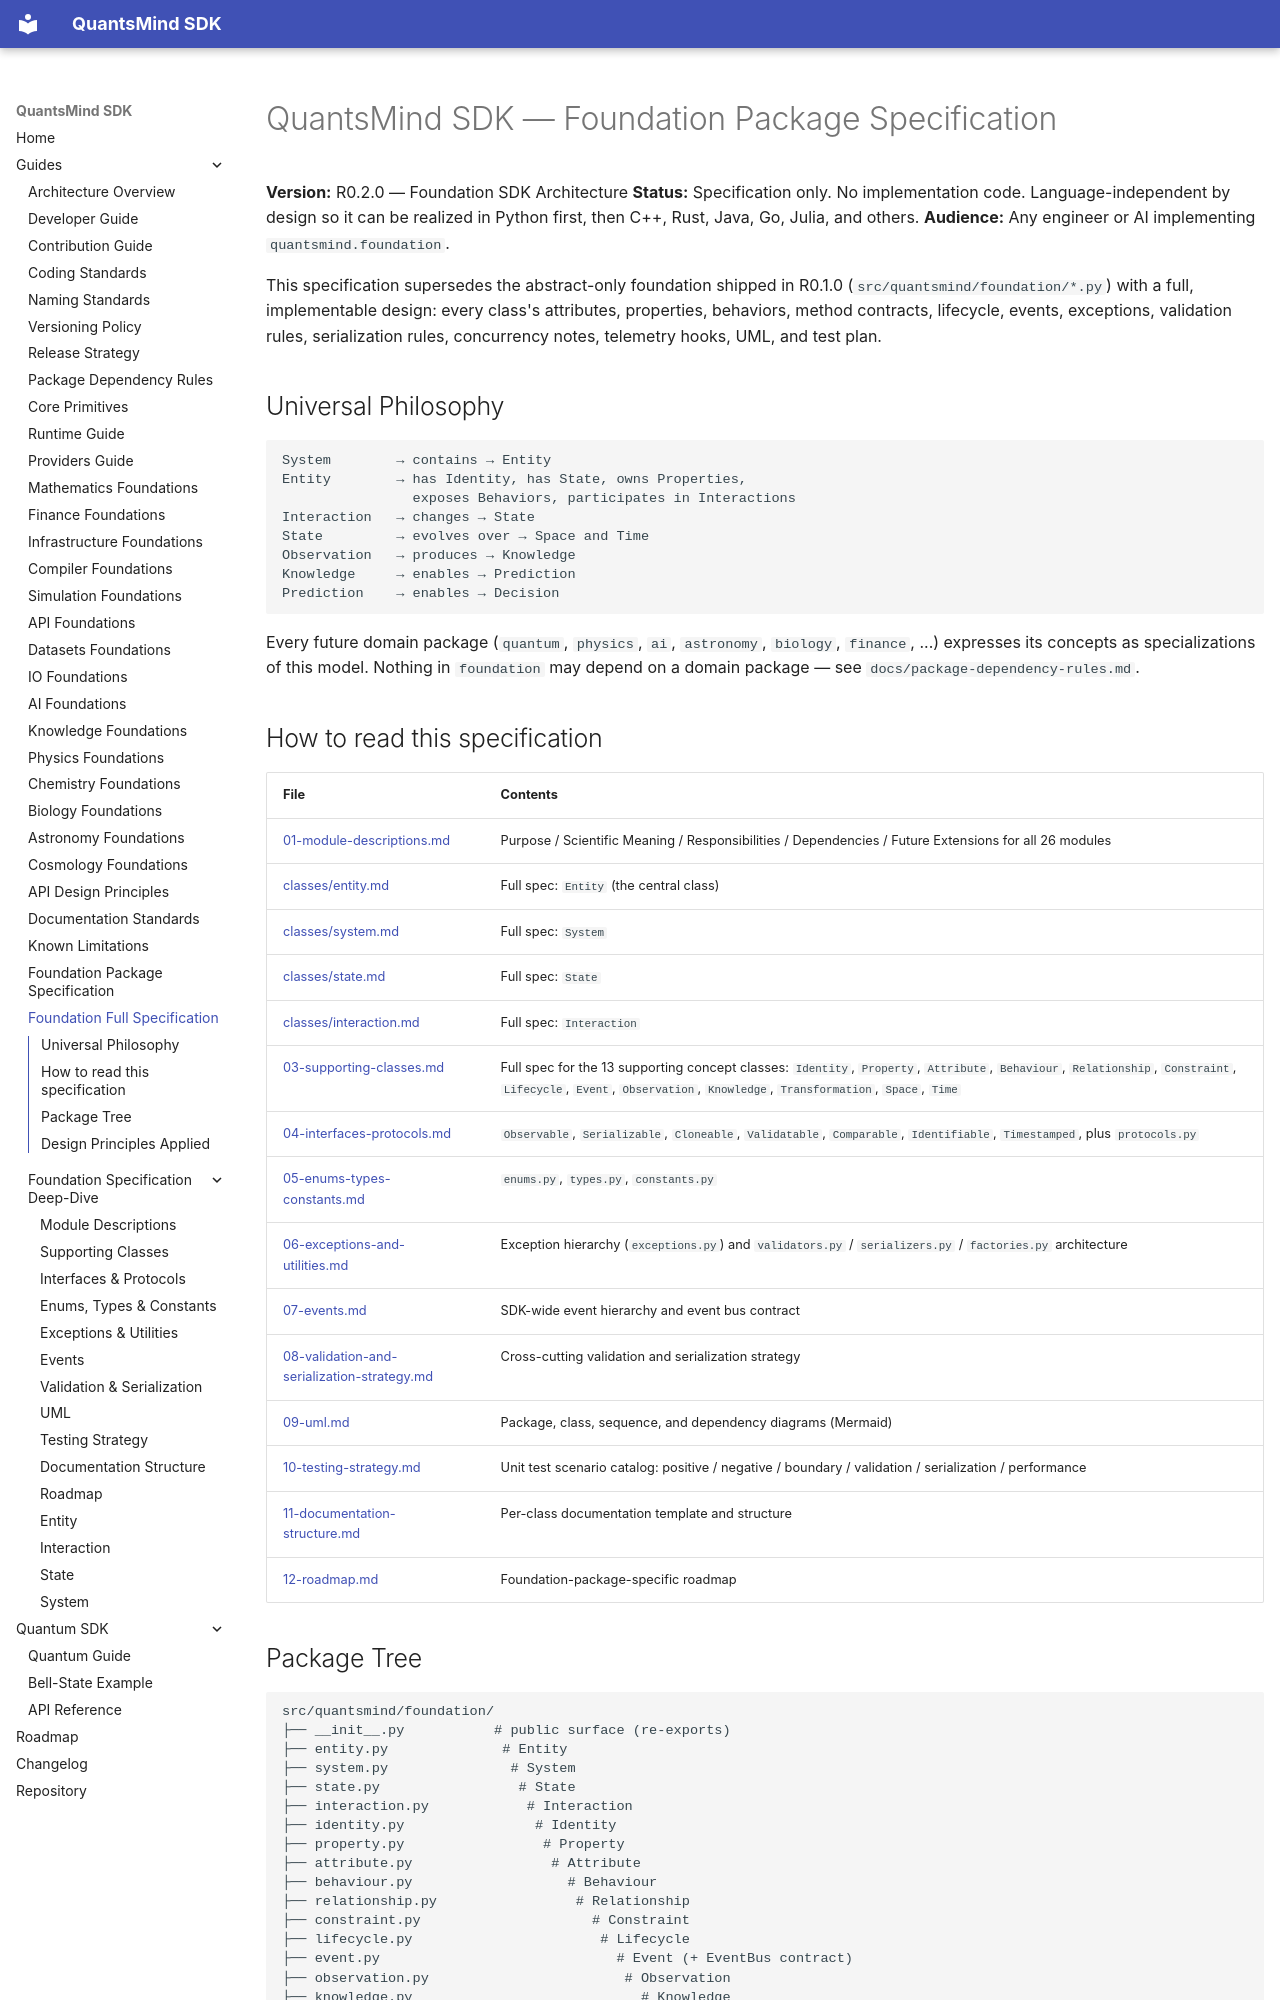

repository: ajit-ai/quantsmind-quantum-sdk · page: foundation-specification/index.html · generator: mkdocs

# QuantsMind SDK — Foundation Package Specification

**Version:** R0.2.0 — Foundation SDK Architecture
**Status:** Specification only. No implementation code. Language-independent
by design so it can be realized in Python first, then C++, Rust, Java, Go,
Julia, and others.
**Audience:** Any engineer or AI implementing `quantsmind.foundation`.

This specification supersedes the abstract-only foundation shipped in
R0.1.0 (`src/quantsmind/foundation/*.py`) with a full, implementable
design: every class's attributes, properties, behaviors, method
contracts, lifecycle, events, exceptions, validation rules,
serialization rules, concurrency notes, telemetry hooks, UML, and test
plan.

## Universal Philosophy

```
System        → contains → Entity
Entity        → has Identity, has State, owns Properties,
                exposes Behaviors, participates in Interactions
Interaction   → changes → State
State         → evolves over → Space and Time
Observation   → produces → Knowledge
Knowledge     → enables → Prediction
Prediction    → enables → Decision
```

Every future domain package (`quantum`, `physics`, `ai`, `astronomy`,
`biology`, `finance`, ...) expresses its concepts as specializations of
this model. Nothing in `foundation` may depend on a domain package —
see `docs/package-dependency-rules.md`.

## How to read this specification

| File | Contents |
|---|---|
| [01-module-descriptions.md](01-module-descriptions.md) | Purpose / Scientific Meaning / Responsibilities / Dependencies / Future Extensions for all 26 modules |
| [classes/entity.md](classes/entity.md) | Full spec: `Entity` (the central class) |
| [classes/system.md](classes/system.md) | Full spec: `System` |
| [classes/state.md](classes/state.md) | Full spec: `State` |
| [classes/interaction.md](classes/interaction.md) | Full spec: `Interaction` |
| [03-supporting-classes.md](03-supporting-classes.md) | Full spec for the 13 supporting concept classes: `Identity`, `Property`, `Attribute`, `Behaviour`, `Relationship`, `Constraint`, `Lifecycle`, `Event`, `Observation`, `Knowledge`, `Transformation`, `Space`, `Time` |
| [04-interfaces-protocols.md](04-interfaces-protocols.md) | `Observable`, `Serializable`, `Cloneable`, `Validatable`, `Comparable`, `Identifiable`, `Timestamped`, plus `protocols.py` |
| [05-enums-types-constants.md](05-enums-types-constants.md) | `enums.py`, `types.py`, `constants.py` |
| [06-exceptions-and-utilities.md](06-exceptions-and-utilities.md) | Exception hierarchy (`exceptions.py`) and `validators.py` / `serializers.py` / `factories.py` architecture |
| [07-events.md](07-events.md) | SDK-wide event hierarchy and event bus contract |
| [08-validation-and-serialization-strategy.md](08-validation-and-serialization-strategy.md) | Cross-cutting validation and serialization strategy |
| [09-uml.md](09-uml.md) | Package, class, sequence, and dependency diagrams (Mermaid) |
| [10-testing-strategy.md](10-testing-strategy.md) | Unit test scenario catalog: positive / negative / boundary / validation / serialization / performance |
| [11-documentation-structure.md](11-documentation-structure.md) | Per-class documentation template and structure |
| [12-roadmap.md](12-roadmap.md) | Foundation-package-specific roadmap |
